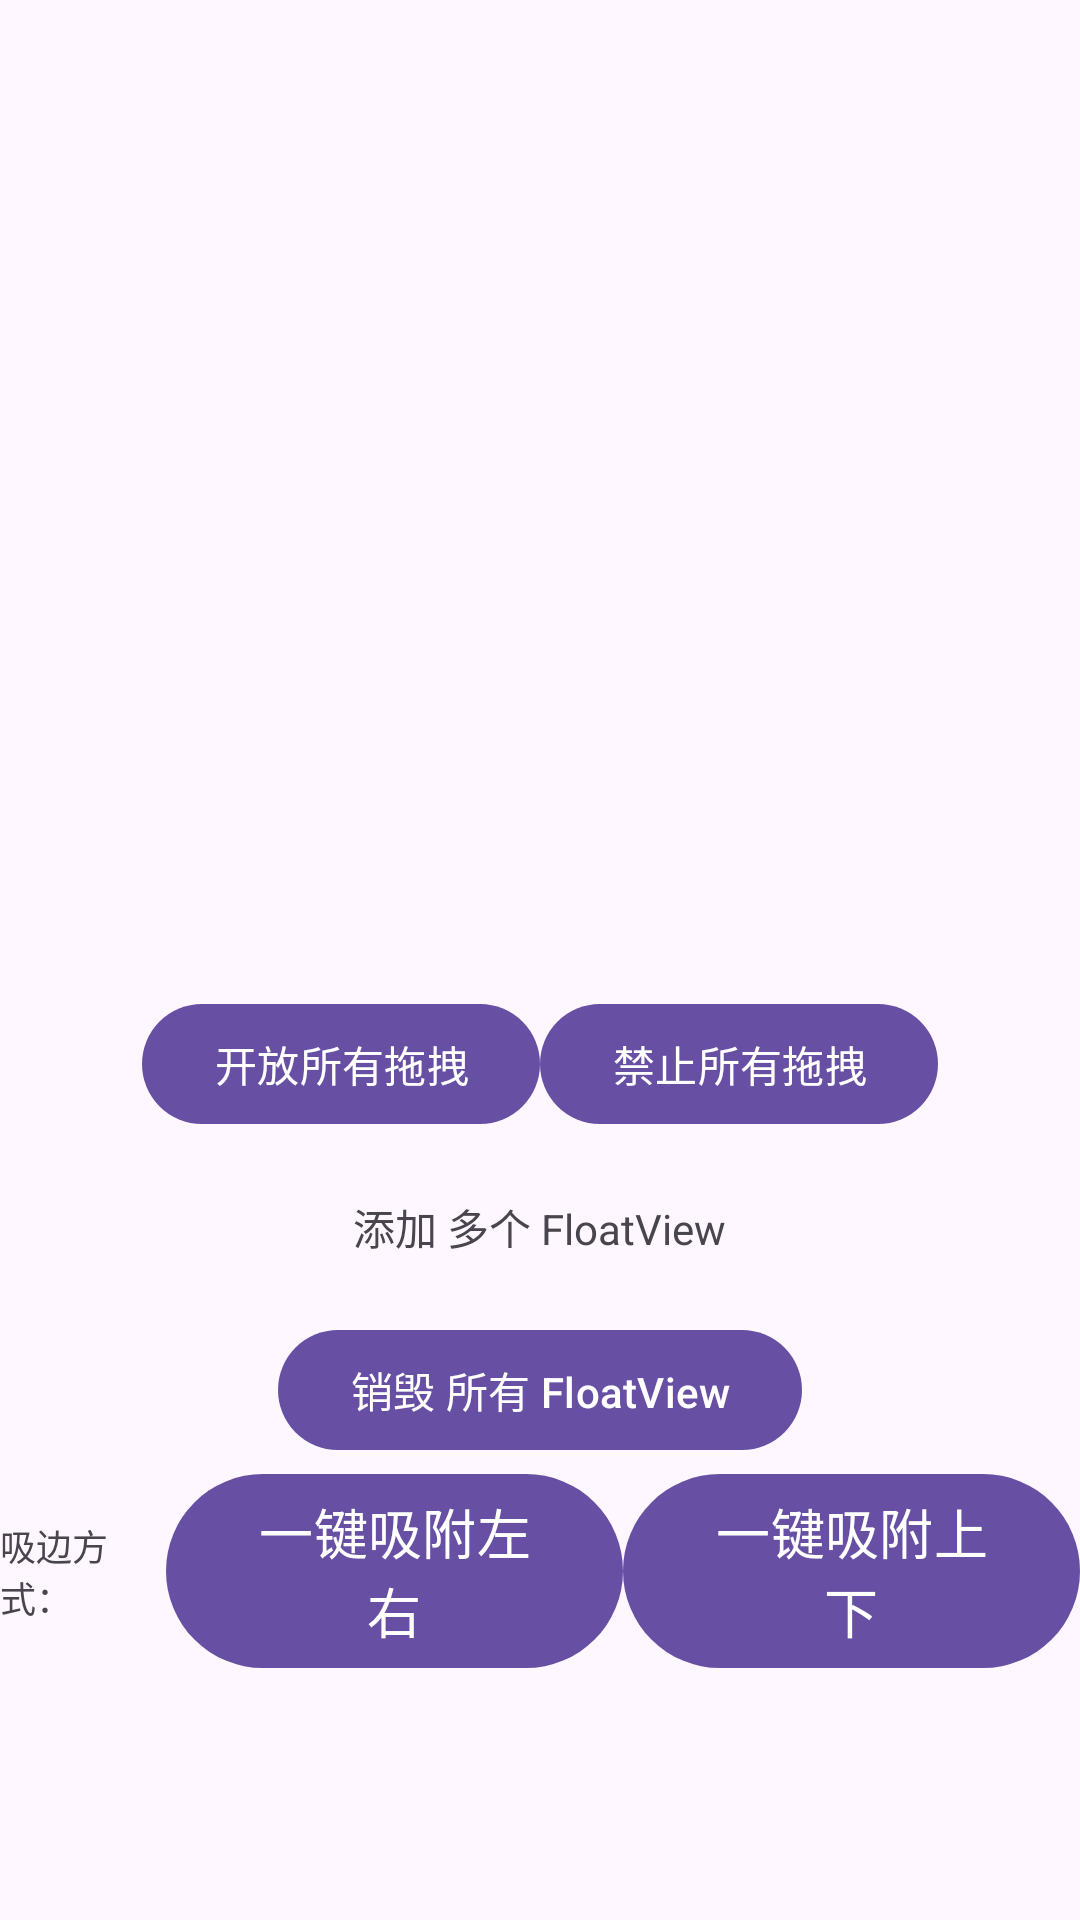

Android layout source for this screen:
<!-- AndroidManifest.xml: application theme Theme.ContainerDraggable -->
<!-- res/layout/activity_main.xml -->
<?xml version="1.0" encoding="utf-8"?>
<androidx.constraintlayout.widget.ConstraintLayout xmlns:android="http://schemas.android.com/apk/res/android"
    xmlns:app="http://schemas.android.com/apk/res-auto"
    android:layout_width="match_parent"
    android:layout_height="match_parent">


    <LinearLayout
        android:layout_width="match_parent"
        android:layout_height="0dp"
        android:gravity="center"
        android:orientation="vertical"
        app:layout_constraintBottom_toBottomOf="parent"
        app:layout_constraintStart_toStartOf="parent">
        <LinearLayout
            android:orientation="horizontal"
            android:layout_width="match_parent"
            android:gravity="center"
            android:layout_height="wrap_content">
            <com.google.android.material.button.MaterialButton

                android:id="@+id/btn_show_float_iscandrag"
                android:layout_width="wrap_content"
                android:layout_height="wrap_content"
                android:text="开放所有拖拽" />
            <com.google.android.material.button.MaterialButton

                android:id="@+id/btn_show_float_candrag"
                android:layout_width="wrap_content"
                android:layout_height="wrap_content"
                android:text="禁止所有拖拽" />
        </LinearLayout>
    <LinearLayout
        android:layout_width="match_parent"
        android:layout_height="wrap_content"
        android:gravity="center"
        android:orientation="horizontal"
        app:layout_constraintBottom_toBottomOf="parent"
        app:layout_constraintStart_toStartOf="parent">


        <TextView
            android:layout_margin="10dp"
            android:gravity="center"
            android:layout_gravity="center"
            android:id="@+id/textView"
            android:padding="10dp"
            android:layout_width="wrap_content"
            android:layout_height="wrap_content"
            android:text="添加 多个 FloatView" />
    </LinearLayout>


        <com.google.android.material.button.MaterialButton
            android:id="@+id/btn_hide_float"
            android:layout_width="wrap_content"
            android:layout_height="wrap_content"
            android:text="销毁 所有 FloatView" />

        <LinearLayout
            android:layout_marginBottom="80dp"
            android:layout_width="wrap_content"
            android:layout_height="wrap_content"
            android:gravity="center_vertical"
            android:orientation="horizontal">

            <TextView
                android:textSize="12dp"
                android:layout_weight="1"
                android:layout_width="wrap_content"
                android:layout_height="wrap_content"
                android:text="吸边方式：" />

            <RadioGroup
                android:visibility="gone"
                android:layout_weight="1"
                android:id="@+id/radio_group"
                android:layout_width="wrap_content"
                android:layout_height="wrap_content"
                android:orientation="horizontal">

                <RadioButton
                    android:id="@+id/radio_left_right"
                    android:layout_width="wrap_content"
                    android:layout_height="wrap_content"
                    android:checked="true"
                    android:textSize="8dp"
                    android:text="左右" />

                <RadioButton
                    android:layout_marginRight="8dp"
                    android:id="@+id/radio_top_bottom"
                    android:layout_width="wrap_content"
                    android:layout_height="wrap_content"
                    android:textSize="8dp"
                    android:text="上下" />

            </RadioGroup>

            <com.google.android.material.button.MaterialButton
                android:textSize="18dp"
                android:layout_weight="1"
                android:id="@+id/btn_all_left"
                android:layout_width="wrap_content"
                android:layout_height="wrap_content"
                android:text="一键吸附左右" />
            <com.google.android.material.button.MaterialButton
                android:layout_weight="1"
                android:id="@+id/btn_all_top"
                android:textSize="18dp"
                android:layout_width="wrap_content"
                android:layout_height="wrap_content"
                android:text="一键吸附上下" />

        </LinearLayout>


    </LinearLayout>

</androidx.constraintlayout.widget.ConstraintLayout>
<!-- resources referenced by this layout -->
<resources>
  <style name="Theme.ContainerDraggable" parent="Base.Theme.ContainerDraggable" />
  <style name="Base.Theme.ContainerDraggable" parent="Theme.Material3.DayNight.NoActionBar">
          
          
      </style>
</resources>
